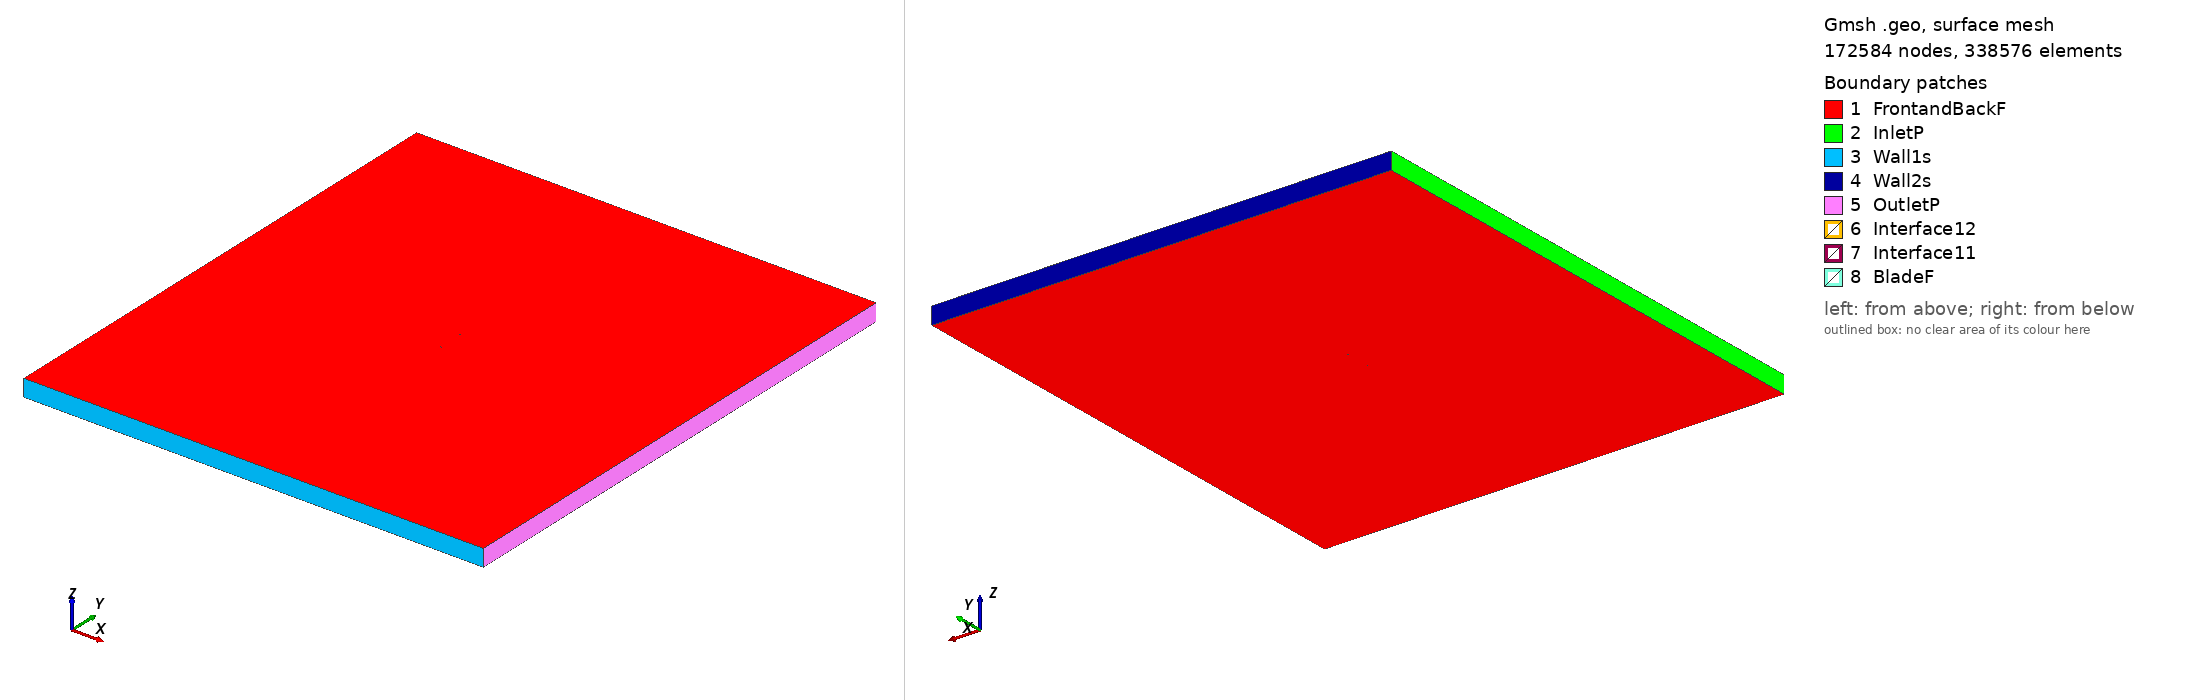

Gmsh geometry script, surface-meshed: 172584 nodes, 338576 surface elements. Boundary patches (legend numbers): 1 FrontandBackF, 2 InletP, 3 Wall1s, 4 Wall2s, 5 OutletP, 6 Interface12, 7 Interface11, 8 BladeF. Left view from above one corner, right view from below the opposite corner. Legend entries are the model's physical surfaces. The drawing asked Gmsh for element sizes between 1% and 20% of the model's largest extent; the script's own settings can give other sizes.

=== dae11_tsr_5.0412_aoa_2.0415.geo (drawn) ===
SetFactory("OpenCASCADE");

Point(1) = {0.074869, 0.740154, 0, 1.0};
Point(2) = {0.073334, 0.739899, 0, 1.0};
Point(3) = {0.068343, 0.738915, 0, 1.0};
Point(4) = {0.063451, 0.737866, 0, 1.0};
Point(5) = {0.058559, 0.736742, 0, 1.0};
Point(6) = {0.053637, 0.735551, 0, 1.0};
Point(7) = {0.048671, 0.734303, 0, 1.0};
Point(8) = {0.043652, 0.733012, 0, 1.0};
Point(9) = {0.038599, 0.731699, 0, 1.0};
Point(10) = {0.033632, 0.730423, 0, 1.0};
Point(11) = {0.028772, 0.729224, 0, 1.0};
Point(12) = {0.024016, 0.728134, 0, 1.0};
Point(13) = {0.019342, 0.727182, 0, 1.0};
Point(14) = {0.014714, 0.726388, 0, 1.0};
Point(15) = {0.010089, 0.725754, 0, 1.0};
Point(16) = {0.005441, 0.725273, 0, 1.0};
Point(17) = {0.000767, 0.724936, 0, 1.0};
Point(18) = {-0.003922, 0.724744, 0, 1.0};
Point(19) = {-0.008617, 0.724697, 0, 1.0};
Point(20) = {-0.013315, 0.724797, 0, 1.0};
Point(21) = {-0.018012, 0.725040, 0, 1.0};
Point(22) = {-0.022694, 0.725424, 0, 1.0};
Point(23) = {-0.027350, 0.725952, 0, 1.0};
Point(24) = {-0.031972, 0.726626, 0, 1.0};
Point(25) = {-0.036550, 0.727448, 0, 1.0};
Point(26) = {-0.041067, 0.728422, 0, 1.0};
Point(27) = {-0.045503, 0.729551, 0, 1.0};
Point(28) = {-0.049827, 0.730839, 0, 1.0};
Point(29) = {-0.054007, 0.732284, 0, 1.0};
Point(30) = {-0.057996, 0.733884, 0, 1.0};
Point(31) = {-0.061736, 0.735626, 0, 1.0};
Point(32) = {-0.065152, 0.737489, 0, 1.0};
Point(33) = {-0.068142, 0.739417, 0, 1.0};
Point(34) = {-0.070597, 0.741322, 0, 1.0};
Point(35) = {-0.072453, 0.743099, 0, 1.0};
Point(36) = {-0.073724, 0.744663, 0, 1.0};
Point(37) = {-0.074487, 0.745962, 0, 1.0};
Point(38) = {-0.074860, 0.746999, 0, 1.0};
Point(39) = {-0.074952, 0.747834, 0, 1.0};
Point(40) = {-0.074853, 0.748394, 0, 1.0};
Point(41) = {-0.074590, 0.748860, 0, 1.0};
Point(42) = {-0.074189, 0.749228, 0, 1.0};
Point(43) = {-0.073585, 0.749515, 0, 1.0};
Point(44) = {-0.072601, 0.749751, 0, 1.0};
Point(45) = {-0.070903, 0.749934, 0, 1.0};
Point(46) = {-0.068171, 0.750000, 0, 1.0};
Point(47) = {-0.064383, 0.749894, 0, 1.0};
Point(48) = {-0.059910, 0.749636, 0, 1.0};
Point(49) = {-0.055075, 0.749275, 0, 1.0};
Point(50) = {-0.050062, 0.748846, 0, 1.0};
Point(51) = {-0.044950, 0.748376, 0, 1.0};
Point(52) = {-0.039782, 0.747882, 0, 1.0};
Point(53) = {-0.034578, 0.747376, 0, 1.0};
Point(54) = {-0.029351, 0.746865, 0, 1.0};
Point(55) = {-0.024122, 0.746356, 0, 1.0};
Point(56) = {-0.018907, 0.745855, 0, 1.0};
Point(57) = {-0.013705, 0.745367, 0, 1.0};
Point(58) = {-0.008515, 0.744894, 0, 1.0};
Point(59) = {-0.003336, 0.744440, 0, 1.0};
Point(60) = {0.001832, 0.744008, 0, 1.0};
Point(61) = {0.006988, 0.743600, 0, 1.0};
Point(62) = {0.012133, 0.743225, 0, 1.0};
Point(63) = {0.017271, 0.742883, 0, 1.0};
Point(64) = {0.022403, 0.742577, 0, 1.0};
Point(65) = {0.027532, 0.742309, 0, 1.0};
Point(66) = {0.032659, 0.742079, 0, 1.0};
Point(67) = {0.037786, 0.741885, 0, 1.0};
Point(68) = {0.042911, 0.741728, 0, 1.0};
Point(69) = {0.048032, 0.741607, 0, 1.0};
Point(70) = {0.053145, 0.741525, 0, 1.0};
Point(71) = {0.058250, 0.741484, 0, 1.0};
Point(72) = {0.063355, 0.741487, 0, 1.0};
Point(73) = {0.068495, 0.741535, 0, 1.0};
Point(74) = {0.073623, 0.741630, 0, 1.0};
Point(75) = {0.074923, 0.741661, 0, 1.0};
Point(76) = {-0.074869, -0.740154, 0, 1.0};
Point(77) = {-0.073334, -0.739899, 0, 1.0};
Point(78) = {-0.068343, -0.738915, 0, 1.0};
Point(79) = {-0.063451, -0.737866, 0, 1.0};
Point(80) = {-0.058559, -0.736742, 0, 1.0};
Point(81) = {-0.053637, -0.735551, 0, 1.0};
Point(82) = {-0.048671, -0.734303, 0, 1.0};
Point(83) = {-0.043652, -0.733012, 0, 1.0};
Point(84) = {-0.038599, -0.731699, 0, 1.0};
Point(85) = {-0.033632, -0.730423, 0, 1.0};
Point(86) = {-0.028772, -0.729224, 0, 1.0};
Point(87) = {-0.024016, -0.728134, 0, 1.0};
Point(88) = {-0.019342, -0.727182, 0, 1.0};
Point(89) = {-0.014714, -0.726388, 0, 1.0};
Point(90) = {-0.010089, -0.725754, 0, 1.0};
Point(91) = {-0.005441, -0.725273, 0, 1.0};
Point(92) = {-0.000767, -0.724936, 0, 1.0};
Point(93) = {0.003922, -0.724744, 0, 1.0};
Point(94) = {0.008617, -0.724697, 0, 1.0};
Point(95) = {0.013315, -0.724797, 0, 1.0};
Point(96) = {0.018012, -0.725040, 0, 1.0};
Point(97) = {0.022694, -0.725424, 0, 1.0};
Point(98) = {0.027350, -0.725952, 0, 1.0};
Point(99) = {0.031972, -0.726626, 0, 1.0};
Point(100) = {0.036550, -0.727448, 0, 1.0};
Point(101) = {0.041067, -0.728422, 0, 1.0};
Point(102) = {0.045503, -0.729551, 0, 1.0};
Point(103) = {0.049827, -0.730839, 0, 1.0};
Point(104) = {0.054007, -0.732284, 0, 1.0};
Point(105) = {0.057996, -0.733884, 0, 1.0};
Point(106) = {0.061736, -0.735626, 0, 1.0};
Point(107) = {0.065152, -0.737489, 0, 1.0};
Point(108) = {0.068142, -0.739417, 0, 1.0};
Point(109) = {0.070597, -0.741322, 0, 1.0};
Point(110) = {0.072453, -0.743099, 0, 1.0};
Point(111) = {0.073724, -0.744663, 0, 1.0};
Point(112) = {0.074487, -0.745962, 0, 1.0};
Point(113) = {0.074860, -0.746999, 0, 1.0};
Point(114) = {0.074952, -0.747834, 0, 1.0};
Point(115) = {0.074853, -0.748394, 0, 1.0};
Point(116) = {0.074590, -0.748860, 0, 1.0};
Point(117) = {0.074189, -0.749228, 0, 1.0};
Point(118) = {0.073585, -0.749515, 0, 1.0};
Point(119) = {0.072601, -0.749751, 0, 1.0};
Point(120) = {0.070903, -0.749934, 0, 1.0};
Point(121) = {0.068171, -0.750000, 0, 1.0};
Point(122) = {0.064383, -0.749894, 0, 1.0};
Point(123) = {0.059910, -0.749636, 0, 1.0};
Point(124) = {0.055075, -0.749275, 0, 1.0};
Point(125) = {0.050062, -0.748846, 0, 1.0};
Point(126) = {0.044950, -0.748376, 0, 1.0};
Point(127) = {0.039782, -0.747882, 0, 1.0};
Point(128) = {0.034578, -0.747376, 0, 1.0};
Point(129) = {0.029351, -0.746865, 0, 1.0};
Point(130) = {0.024122, -0.746356, 0, 1.0};
Point(131) = {0.018907, -0.745855, 0, 1.0};
Point(132) = {0.013705, -0.745367, 0, 1.0};
Point(133) = {0.008515, -0.744894, 0, 1.0};
Point(134) = {0.003336, -0.744440, 0, 1.0};
Point(135) = {-0.001832, -0.744008, 0, 1.0};
Point(136) = {-0.006988, -0.743600, 0, 1.0};
Point(137) = {-0.012133, -0.743225, 0, 1.0};
Point(138) = {-0.017271, -0.742883, 0, 1.0};
Point(139) = {-0.022403, -0.742577, 0, 1.0};
Point(140) = {-0.027532, -0.742309, 0, 1.0};
Point(141) = {-0.032659, -0.742079, 0, 1.0};
Point(142) = {-0.037786, -0.741885, 0, 1.0};
Point(143) = {-0.042911, -0.741728, 0, 1.0};
Point(144) = {-0.048032, -0.741607, 0, 1.0};
Point(145) = {-0.053145, -0.741525, 0, 1.0};
Point(146) = {-0.058250, -0.741484, 0, 1.0};
Point(147) = {-0.063355, -0.741487, 0, 1.0};
Point(148) = {-0.068495, -0.741535, 0, 1.0};
Point(149) = {-0.073623, -0.741630, 0, 1.0};
Point(150) = {-0.074923, -0.741661, 0, 1.0};

// Lines: first blade (splines 1-4)
Spline(1) = {1:25};
Spline(2) = {25:53};
Spline(3) = {53:75};
Spline(4) = {75,1};

// Lines: second blade (splines 5-8)
Spline(5) = {76:100};
Spline(6) = {100:128};
Spline(7) = {128:150};
Spline(8) = {150,76};

// Outer domain (points 20001-4 and lines)
Point(151) = {-13.50000000, -15.00000000, 0, 1.0};
Point(152) = {-13.50000000, 15.00000000, 0, 1.0};
Point(153) = {13.50000000, 15.00000000, 0, 1.0};
Point(154) = {13.50000000, -15.00000000, 0, 1.0};
Line(11) = {151, 152};
Line(12) = {152, 153};
Line(13) = {153, 154};
Line(14) = {151, 154};

// Interface (between moving and stationary domain) (circles)
Circle(9) = {0, 0, 0, 0.80000000, 0, 2*Pi};
Circle(10) = {0, 0, 0, 0.80000000, 0, 2*Pi};

// Loops collect Lines/Splines/etc (blade1, blade2, domain, first circle)
Line Loop(1) = {1:4};
Line Loop(2) = {5:8};
Line Loop(3) = {11,12,13,-14};
Line Loop(4) = {9};

// BooleanDifference cuts out the circle/interface from the domain
Plane Surface(1) = {3};
Plane Surface(2) = {4};
BooleanDifference{ Surface{1}; Delete;}{ Surface{2}; Delete;}

// This one cuts out the blades from the inner circle/interface
Line Loop(6) = {10};
Plane Surface(5) = {6};
Plane Surface(6) = {1};
Plane Surface(7) = {2};
BooleanDifference{ Surface{5}; Delete;}{ Surface{6,7}; Delete;}

// extrude to 3rd dimension
Extrude {0, 0, 1} {Surface{1}; Surface{5}; Layers{1}; Recombine;}

// Physical Surfaces are the named boundaries (patches)
Physical Surface("Interface11") = {12};
Physical Surface("Interface12") = {10};

// sides of domain
Physical Surface("InletP") = {6};
Physical Surface("OutletP") = {9};

// top and bottom of domain
Physical Surface("Wall1s") = {7};
Physical Surface("Wall2s") = {8};

// Check FrontandBackF by ensuring there is nothing in the 3rd dimension
Physical Surface("FrontandBackF") = {1,11,5,21};
Physical Surface("BladeF") = {13:20};
Physical Volume("Turbine") = {2};
Physical Volume("Farfield") = {1};

// settings for airfoil boundary layer
Field[1] = BoundaryLayer;
Field[1].EdgesList = {1:8};
Field[1].hwall_n = 1e-3;
Field[1].thickness = 1.5e-2;
Field[1].ratio = 1.05;
Field[1].Quads = 1;
BoundaryLayer Field = 1;

// control points for mesh (blade and interface)
// floor((arc length / 1.5mm)/ 6) -> Transfinite Line
Transfinite Line {1,2,3,5,6,7} = 34 Using Progression 1;
Transfinite Line {4,8} = 2 Using Progression 1;
Transfinite Line {9, 15} = 800 Using Progression 1;

// For more information on gmsh syntax, visit http://gmsh.info/doc/texinfo/gmsh.html
